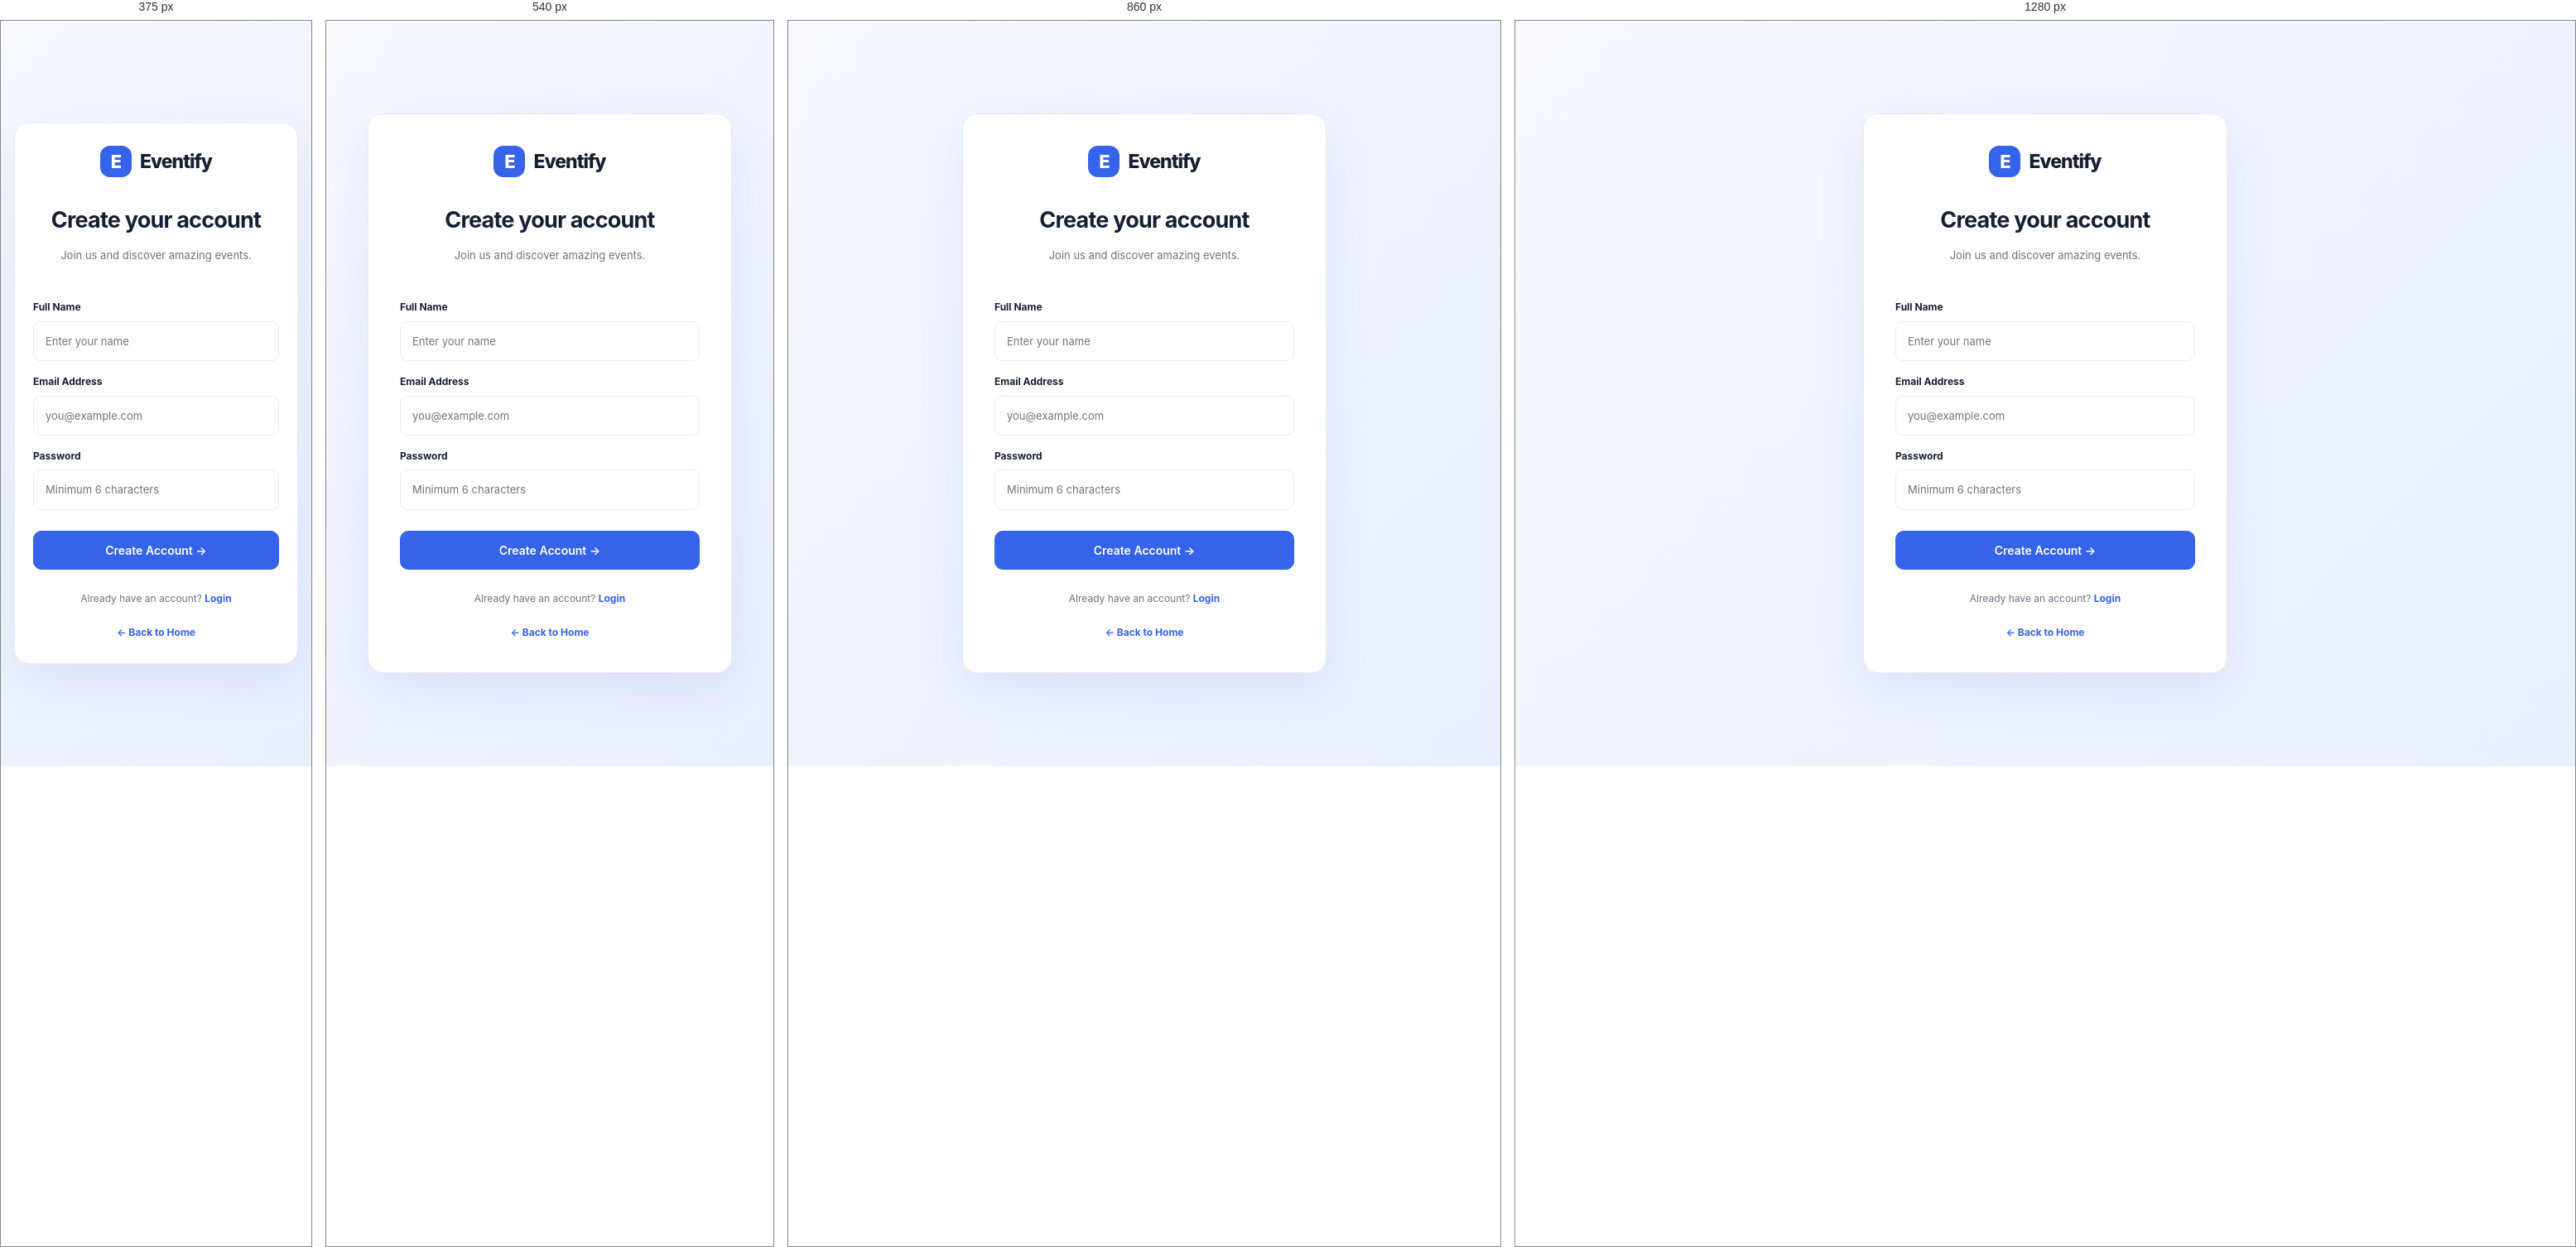
Rendered at 375 px, 540 px, 860 px and 1280 px, left to right.

<!-- file: Register.html -->
<!DOCTYPE html>
<html lang="en">
<head>
    <meta charset="UTF-8">
    <meta name="viewport" content="width=device-width, initial-scale=1.0">
    <title>Create Account | Eventify</title>
    <link rel="stylesheet" href="style.css">
</head>
<body class="auth-page">

    <div class="auth-card">
        <a href="index.html" class="logo">
            <span class="logo-icon">E</span>
            <span>Eventify</span>
        </a>

        <h1>Create your account</h1>
        <p class="auth-subtitle">Join us and discover amazing events.</p>

        <form id="registerForm">
            <label for="name">Full Name</label>
            <input id="name" type="text" placeholder="Enter your name" required>

            <label for="email">Email Address</label>
            <input id="email" type="email" placeholder="you@example.com" required>

            <label for="password">Password</label>
            <input id="password" type="password" minlength="6"
                   placeholder="Minimum 6 characters" required>

            <button type="submit" class="primary-btn auth-submit">
                Create Account →
            </button>
        </form>

        <p id="registerMessage" class="form-message"></p>

        <p class="auth-switch">
            Already have an account?
            <a href="login.html">Login</a>
        </p>

        <a href="index.html" class="back-home">← Back to Home</a>
    </div>

    <script src="auth.js"></script>
</body>
</html>

/* @media block from style.css */
@media (max-width: 1000px) {
    .navbar {
        padding: 0 5%;
    }

    .hero,
    .events-section,
    .about-section {
        padding-left: 5%;
        padding-right: 5%;
    }

    .hero {
        gap: 25px;
    }

    .event-grid {
        grid-template-columns: repeat(2, minmax(0, 1fr));
    }

    .nav-links {
        gap: 18px;
    }
}

/* @media block from style.css */
@media (max-width: 720px) {
    .navbar {
        height: auto;
        min-height: 75px;
        padding: 15px 5%;
        flex-wrap: wrap;
        gap: 15px;
    }

    .nav-links {
        order: 3;
        width: 100%;
        justify-content: center;
        padding-top: 10px;
        border-top: 1px solid var(--border);
    }

    .nav-actions {
        gap: 12px;
    }

    .nav-register {
        padding: 9px 11px;
        font-size: 11px;
    }

    .login-btn {
        font-size: 12px;
    }

    .hero {
        grid-template-columns: 1fr;
        padding-top: 60px;
    }

    .hero h1 {
        font-size: 45px;
        letter-spacing: -2px;
    }

    .hero-stats {
        gap: 25px;
    }

    .hero-visual {
        min-height: 390px;
    }

    .floating-card {
        right: 0;
    }

    .section-heading {
        align-items: flex-start;
        flex-direction: column;
    }

    .section-heading h2,
    .about-section h2 {
        font-size: 30px;
    }

    .event-grid,
    .features-grid {
        grid-template-columns: 1fr;
    }

    .footer {
        flex-direction: column;
        text-align: center;
    }
}

/* @media block from style.css */
@media (max-width: 400px) {
    .hero h1 {
        font-size: 37px;
    }

    .hero-stats {
        gap: 15px;
    }

    .hero-stats h3 {
        font-size: 16px;
    }

    .hero-stats p {
        font-size: 10px;
    }

    .event-preview {
        width: 95%;
    }

    .nav-links {
        gap: 13px;
    }

    .nav-links a {
        font-size: 12px;
    }
}

/* @media block from style.css */
@media (max-width: 480px) {
    .auth-card {
        padding: 27px 22px;
    }
}

/* @media block from style.css */
@media (max-width: 600px) {
    .dashboard-main {
        padding-top: 40px;
    }

    .profile-card {
        padding: 20px;
        gap: 15px;
    }

    .profile-avatar {
        width: 58px;
        height: 58px;
        border-radius: 16px;
        font-size: 23px;
    }

    .profile-card h2 {
        font-size: 17px;
    }

    .dashboard-welcome h1 {
        font-size: 29px;
    }
}

/* @media block from style.css */
@media (max-width: 600px) {
    .admin-form-card {
        padding: 23px;
    }
}